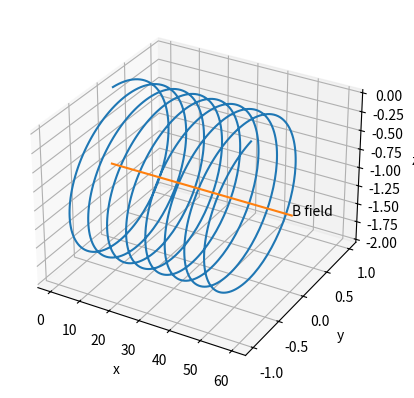
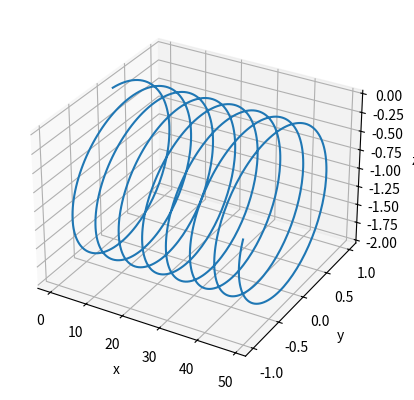

Write the Python code that produced these figures, in order.
# import libraries
import numpy as np
import matplotlib.pyplot as plt
import matplotlib as mpl
from mpl_toolkits.mplot3d import Axes3D
from scipy.integrate import ode
from matplotlib import animation

# Function definitions
def newton(t, Y, q, m, B):
    """Computes the derivative of the state vector y according to the equation of motion:
    Y is the state vector (x, y, z, u, v, w) === (position, velocity).
    returns dY/dt.
    """
    x, y, z = Y[0], Y[1], Y[2]
    u, v, w = Y[3], Y[4], Y[5]

    alpha = q / m * B
    return np.array([u, v, w, 0, alpha * w, -alpha * v])

# Method initialization
r = ode(newton).set_integrator('dopri5')

# Initial conditions
t0 = 0
x0 = np.array([0, 0, 0])
v0 = np.array([1, 1, 0])
initial_conditions = np.concatenate((x0, v0))

# Resolving the equations
r.set_initial_value(initial_conditions, t0).set_f_params(1.0, 1.0, 1.0)

positions = []
t1 = 50
dt = 0.05
while r.successful() and r.t < t1:
    r.integrate(r.t+dt)
    positions.append(r.y[:3]) # keeping only position, not velocity

positions = np.array(positions)

fig = plt.figure()
ax = fig.add_subplot(111, projection='3d')
ax.plot3D(positions[:, 0], positions[:, 1], positions[:, 2])

B1 = np.array([x0[0], x0[1], -1])
B2 = np.array([60, 0, 0])
B_axis = np.vstack((B1, B1 + B2))
ax.plot3D(B_axis[:, 0],
         B_axis[:, 1],
         B_axis[:, 2])
plt.xlabel('x')
plt.ylabel('y')
ax.set_zlabel('z')
ax.text3D((B1 + B2)[0], (B1 + B2)[1], (B1 + B2)[2], "B field")

# Animation 1
FRAMES = 50
fig = plt.figure()
ax = fig.add_subplot(111, projection='3d')

def init():
    ax.set_xlabel('x')
    ax.set_ylabel('y')
    ax.set_zlabel('z')

# animation function.  This is called sequentially
def animate(i):
    current_index = int(positions.shape[0] / FRAMES * i)
    ax.cla()
    ax.plot3D(positions[:current_index, 0],
              positions[:current_index, 1],
              positions[:current_index, 2])
    ax.set_xlabel('x')
    ax.set_ylabel('y')
    ax.set_zlabel('z')
# call the animator.
anim = animation.FuncAnimation(fig, animate, init_func=init,
                               frames=FRAMES, interval=100)

# call our new function to display the animation
anim.save('magnetic_field.gif', writer='imagemagick')
